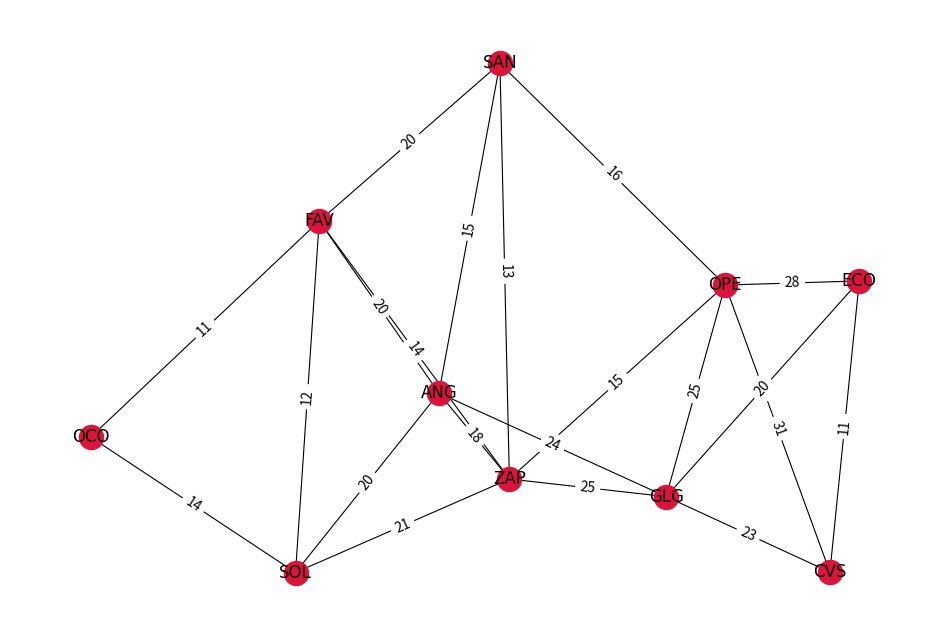
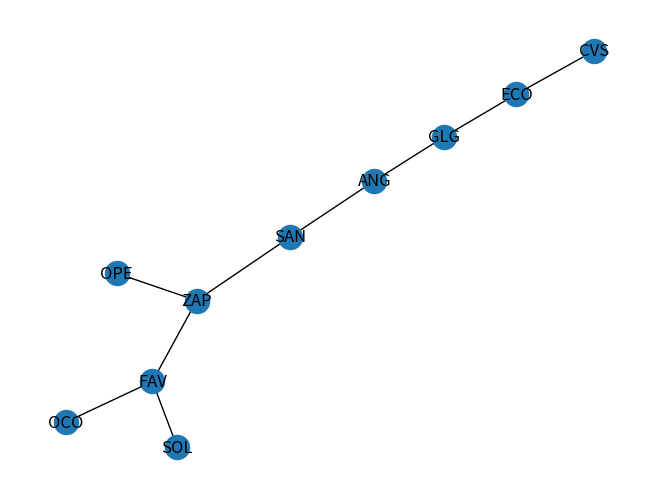
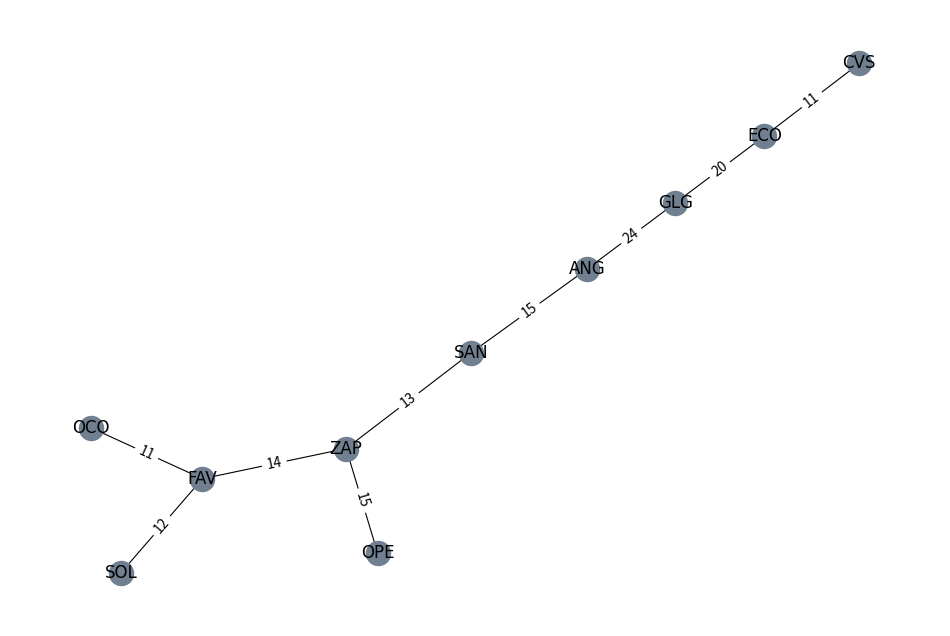

Source code (Python) for these figures, in order:
# -*- coding: utf-8 -*-
"""
Created on Sat Apr 22 21:46:27 2023

@author: diana
"""
import networkx as nx 
import matplotlib.pyplot as plt 
import numpy as np
np.set_printoptions(threshold=np.inf)
import pandas as pd


### GRAFO
def grafo(neighbors, weights):
    G = nx.Graph()

    # Add the edges with weights to the graph
    for edge, weight in weights.items():
        G.add_edge(edge[0], edge[1], weight=weight)

    # Set the position of the nodes
    pos = nx.spring_layout(G)

    # Draw the nodes and edges of the graph
    fig, ax = plt.subplots(figsize=(12, 8))
    nx.draw_networkx_nodes(G, pos, node_color='crimson')
    nx.draw_networkx_edges(G, pos, width=0.8, node_size=100)
    nx.draw_networkx_labels(G, pos, font_size=12, font_family='Arial')

    # Add the edge labels
    labels = nx.get_edge_attributes(G, 'weight')
    nx.draw_networkx_edge_labels(G, pos, edge_labels=labels)

    # Show the graph
    plt.axis('off')
    plt.show()

    """
    # Create a new Graph
    G = nx.Graph()
    
    # Add nodes to the Graph
    for node in neighbors:
        G.add_node(node)
    
    # Add edges to the Graph
    for edge, weight in weights.items():
        G.add_edge(edge[0], edge[1], weight=weight)
    
    # nx.draw(G, with_labels=True)
    
    
    """
    # Calculate the adjacency matrix with weights
    adj_matrix = nx.adjacency_matrix(G, weight='weight').toarray()
    
    # Create a dictionary to map node labels to indices
    label_dict = {node: i for i, node in enumerate(G.nodes())}
    
    # Set the labels for the adjacency matrix
    adj_matrix_labels = np.empty(adj_matrix.shape, dtype=object)
    for i in range(adj_matrix.shape[0]):
        for j in range(adj_matrix.shape[1]):
            adj_matrix_labels[i, j] = f"{list(label_dict.keys())[i]} - {list(label_dict.keys())[j]}: {adj_matrix[i, j]}"
    
    # Calculate the adjacency list with weights
    adj_list = {}
    for node in G.nodes():
        adj_list[node] = []
        for neighbor, w in G[node].items():
            adj_list[node].append((neighbor, w['weight']))
    
    # Print the Graph, adjacency matrix, and adjacency list with labels
    """
    print("Graph:")
    print(G.nodes())
    print(G.edges())
    print("Adjacency Matrix with Labels:")
    print(adj_matrix_labels)
    print("Adjacency List with Weights:")
    print(adj_list)
    """
    return adj_list

### KRUSKAL ALGORITHM 


# Define a function to find the minimum spanning tree given an adjacency list and a starting node
def kruskal_mst(adj_list, start):
    # Sort all edges in the graph by weight in ascending order
    edges = []
    for node, neighbors in adj_list.items():
        for neighbor, weight in neighbors:
            edges.append((weight, node, neighbor))
    edges.sort()
    
    # Create a dictionary to keep track of which nodes belong to which set
    node_set_dict = {}
    for node in adj_list.keys():
        node_set_dict[node] = node
    
    # Define a function to find the set that a node belongs to
    def find_set(node):
        if node_set_dict[node] != node:
            node_set_dict[node] = find_set(node_set_dict[node])
        return node_set_dict[node]
    
    # Define a function to join two sets
    def union(node1, node2):
        set1 = find_set(node1)
        set2 = find_set(node2)
        node_set_dict[set1] = set2
    
    # Initialize an empty list to hold the edges in the MST
    mst = []
    
    # Iterate over all edges in the graph
    for weight, node1, node2 in edges:
        # If the two nodes are in different sets, add the edge to the MST and join the sets
        if find_set(node1) != find_set(node2):
            mst.append((node1, node2))
            union(node1, node2)
    
    # Return the MST
    return mst


    
###ADYACENCIA
# list of store abbreviations in Mexico
stores = ["SOL","FAV","GLG","OCO","ZAP","ANG","SAN","ECO","CVS","OPE"]

# adjacency matrix initialization
adj_matrix = [[0 for _ in range(len(stores))] for _ in range(len(stores))]

# dictionary mapping store abbreviations to indices in the adjacency matrix
store_indices = {store: i for i, store in enumerate(stores)}
# list of neighboring stores for each store
neighbors = {
    "SOL":["FAV","ZAP","ANG","OCO"],
    "FAV":["OCO","ZAP","SAN","SOL","ANG"],
    "GLG":["ZAP","ANG","OPE","CVS","ECO"],
    "OCO":["FAV","SOL"],
    "ZAP":["FAV","SOL","SAN","ANG","GLG","OPE"],
    "ANG":["FAV","SOL","ZAP","SAN","GLG"],
    "SAN":["FAV","ZAP","ANG","OPE"],
    "ECO":["OPE","GLG","CVS"],
    "CVS":["OPE","GLG","ECO"],
    "OPE":["ZAP","GLG","CVS","ECO","SAN"] 
}

###DISTANCIA EN TIEMPO

distancias = {
    ('OCO','SOL'): 14,
    ('OCO','FAV'): 11,
    ('FAV','SAN'): 20,
    ('FAV','ZAP'): 14,
    ('FAV','SOL'): 12,
    ('FAV','ANG'): 20 ,
    ('SOL','ZAP'): 21,
    ('SOL','ANG'): 20,
    ('SAN','ANG'): 15,
    ('SAN','ZAP'): 13,
    ('ZAP','ANG'): 18,
    ('ZAP','GLG'): 25,
    ('ZAP','OPE'): 15,
    ('ANG','GLG'): 24 ,
    ('OPE','GLG'): 25,
    ('OPE','CVS'): 31,
    ('OPE','ECO'): 28,
    ('OPE','SAN'): 16,
    ('GLG','ECO'): 20,
    ('GLG','CVS'): 23,
    ('ECO','CVS'): 11
}


### OUTPUTS 

print("Grafo distancias en Tiempo de viaje ")
adj_list = grafo(neighbors, distancias)


start_node = 'SOL'
mst = kruskal_mst(adj_list, start_node)

# Create a new graph with only the edges in the MST


mst_graph = nx.Graph()
for node, neighbors in adj_list.items():
    for neighbor, weight in neighbors:
        if (node, neighbor) in mst or (neighbor, node) in mst:
            mst_graph.add_edge(node, neighbor, weight=weight)

# Draw the graph
nx.draw(mst_graph, with_labels=True)

# Set the position of the nodes
pos = nx.spring_layout(mst_graph)

# Draw the nodes and edges of the graph
fig, ax = plt.subplots(figsize=(12, 8))
nx.draw_networkx_nodes(mst_graph, pos, node_color='slategray')
nx.draw_networkx_edges(mst_graph, pos, width=0.8, node_size=100)
nx.draw_networkx_labels(mst_graph, pos, font_size=12, font_family='Arial')

# Add the edge labels
labels = nx.get_edge_attributes(mst_graph, 'weight')
nx.draw_networkx_edge_labels(mst_graph, pos, edge_labels=labels)

# Show the graph
plt.axis('off')

plt.show()
